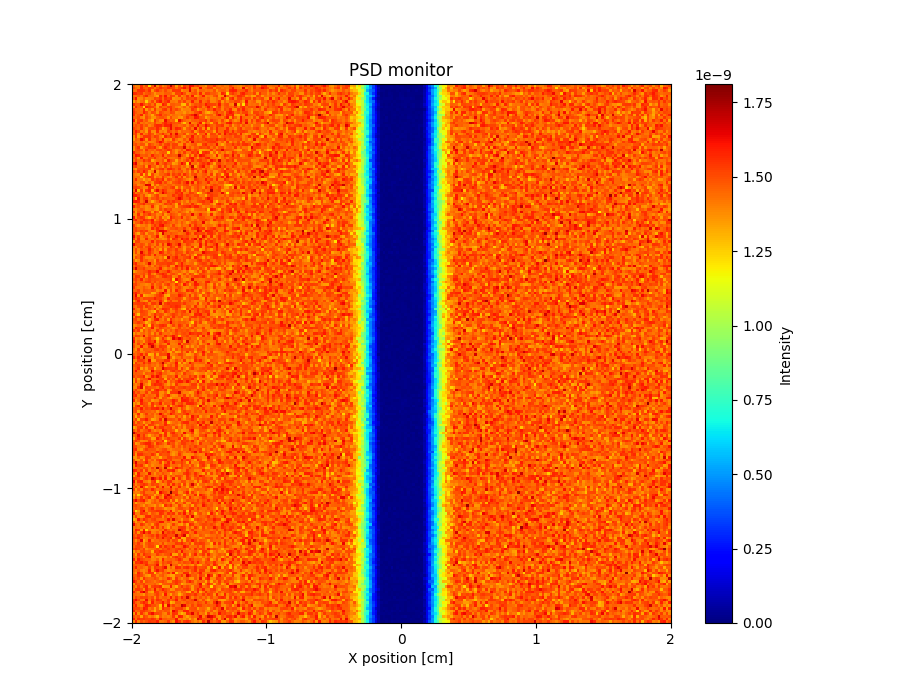

Data behind this chart, as committed beside it:
x_axis, Intensity, Error
1.463890471999999908e-09, 1.391897039000000025e-09, 1.395897351000000037e-09, 1.555887742000000044e-09, 1.423897938999999995e-09, 1.515893271000000059e-09, 1.223914377000000003e-09, 1.471897841000000096e-09, 1.683884362000000055e-09, 1.383906905999999939e-09, 1.511897962000000021e-09, 1.387905769000000051e-09, 1.443905209999999994e-09, 1.527900015999999975e-09, 1.723889107000000064e-09, 1.523902784999999978e-09, 1.339916200000000092e-09, 1.491906437000000103e-09, 1.331916887000000058e-09, 1.535907142000000093e-09, 1.479909336000000093e-09, 1.623902750999999937e-09, 1.607903254999999921e-09, 1.495911609000000051e-09
1.515889253999999969e-09, 1.443895014999999970e-09, 1.415897351999999910e-09, 1.567887907999999956e-09, 1.479896925000000082e-09, 1.459898532000000051e-09, 1.539892695000000057e-09, 1.503896820000000049e-09, 1.415902743000000082e-09, 1.491900951000000025e-09, 1.551895808000000048e-09, 1.503900858999999905e-09, 1.495901928999999943e-09, 1.567898173000000085e-09, 1.531902461999999939e-09, 1.511905730999999950e-09, 1.423911123999999897e-09, 1.507906176999999924e-09, 1.535906006999999897e-09, 1.615901446999999987e-09, 1.499910269000000065e-09, 1.639903308000000067e-09, 1.403917748000000067e-09, 1.395918973000000072e-09
1.431896391999999921e-09, 1.439897107000000080e-09, 1.555887487000000045e-09, 1.563889007999999907e-09, 1.555891391000000024e-09, 1.483897273000000088e-09, 1.563892472999999936e-09, 1.367908091999999942e-09, 1.499899970000000033e-09, 1.555898002000000047e-09, 1.475902945000000030e-09, 1.431907951999999925e-09, 1.511902312999999902e-09, 1.439907699999999933e-09, 1.415910509999999919e-09, 1.547901679000000097e-09, 1.539904148000000019e-09, 1.547906051000000010e-09, 1.371918066000000064e-09, 1.419915043000000060e-09, 1.435914842999999941e-09, 1.655901430000000001e-09, 1.435915395000000001e-09, 1.487913046999999991e-09
1.571886448000000056e-09, 1.559888895000000017e-09, 1.515891985000000079e-09, 1.539892728000000018e-09, 1.431901360000000049e-09, 1.479898033999999915e-09, 1.503898407000000066e-09, 1.443902783999999899e-09, 1.363909912999999941e-09, 1.423907466999999963e-09, 1.435906273999999963e-09, 1.427908392999999980e-09, 1.475905014999999945e-09, 1.471907854000000053e-09, 1.455909415999999912e-09, 1.379913971000000096e-09, 1.523906989999999995e-09, 1.515907977999999999e-09, 1.591905266999999923e-09, 1.499912288999999964e-09, 1.387917627000000059e-09, 1.415918215999999960e-09, 1.479914379000000038e-09, 1.499914675000000088e-09
1.419897008000000059e-09, 1.439898170000000080e-09, 1.475895801000000093e-09, 1.423902139000000093e-09, 1.507897981999999917e-09, 1.575893698000000079e-09, 1.443904003000000014e-09, 1.439905192999999952e-09, 1.379908525999999932e-09, 1.327914125000000093e-09, 1.567899485999999958e-09, 1.463906874000000058e-09, 1.611898607999999906e-09, 1.435910313000000027e-09, 1.523905778000000097e-09, 1.503908715999999936e-09, 1.375917340000000083e-09, 1.535907604999999902e-09, 1.383917707000000016e-09, 1.435915108999999926e-09, 1.547911815999999945e-09, 1.423919095999999923e-09, 1.611908169000000043e-09, 1.351924761000000075e-09
1.467895924000000069e-09, 1.611887375000000098e-09, 1.379903062999999977e-09, 1.391905385000000022e-09, 1.459900503000000084e-09, 1.383907206999999977e-09, 1.403907510999999980e-09, 1.415906027999999929e-09, 1.515901237999999960e-09, 1.487905343000000041e-09, 1.543901250999999941e-09, 1.439909585999999897e-09, 1.563902810999999997e-09, 1.515906402999999910e-09, 1.543904872000000087e-09, 1.359917953999999937e-09, 1.387918212000000080e-09, 1.391917509999999958e-09, 1.503912191999999953e-09, 1.415917953999999951e-09, 1.515914498000000092e-09, 1.487915177999999909e-09, 1.487916285000000063e-09, 1.540413032999999944e-09
1.335906585999999920e-09, 1.439900407000000098e-09, 1.371907404000000048e-09, 1.423902977999999963e-09, 1.455902667999999920e-09, 1.247917639000000058e-09, 1.415908256000000052e-09, 1.519900267999999967e-09, 1.391910804000000029e-09, 1.551900914000000088e-09, 1.599899741000000053e-09, 1.463909317999999944e-09, 1.527905263999999903e-09, 1.579903326000000065e-09, 1.415913127999999918e-09, 1.423914368999999980e-09, 1.403916251999999979e-09, 1.511912054999999956e-09, 1.439916936999999908e-09, 1.527913299999999966e-09, 1.427918200999999955e-09, 1.431919510999999987e-09, 1.591912711999999897e-09, 1.435920451000000024e-09
1.551892354999999948e-09, 1.479900435000000002e-09, 1.479900050999999987e-09, 1.619892008000000050e-09, 1.507899122000000032e-09, 1.439904510999999934e-09, 1.503901356000000030e-09, 1.435908058000000011e-09, 1.535901835999999990e-09, 1.343914434000000029e-09, 1.351914401000000040e-09, 1.591902155999999982e-09, 1.535907189000000075e-09, 1.355918552000000051e-09, 1.475911274999999914e-09, 1.475912871999999976e-09, 1.455914299999999913e-09, 1.463916477999999993e-09, 1.299925134000000076e-09, 1.283928284000000101e-09, 1.499916489000000062e-09, 1.355925049999999963e-09, 1.447921595000000074e-09, 1.499919413000000018e-09
1.379906060000000072e-09, 1.563894627999999920e-09, 1.475899957999999979e-09, 1.475903293999999992e-09, 1.235918810000000084e-09, 1.587895972999999935e-09, 1.539901577000000001e-09, 1.515903833000000042e-09, 1.459907453000000025e-09, 1.343916272000000069e-09, 1.519906470999999910e-09, 1.447912327999999966e-09, 1.447913699000000014e-09, 1.531908440999999959e-09, 1.547909272000000028e-09, 1.467913939999999923e-09, 1.407918567999999984e-09, 1.367923106999999931e-09, 1.407920962000000060e-09, 1.467917544999999955e-09, 1.375923055000000003e-09, 1.475918904999999989e-09, 1.515918011999999988e-09, 1.579915206999999989e-09
1.527896660000000080e-09, 1.443904714999999960e-09, 1.455903284999999959e-09, 1.419907871000000081e-09, 1.567898109000000048e-09, 1.347914327999999915e-09, 1.463906540000000059e-09, 1.371913203000000094e-09, 1.543903321000000064e-09, 1.403914010999999984e-09, 1.423914159000000078e-09, 1.523908059000000063e-09, 1.555907225000000001e-09, 1.431915423000000057e-09, 1.559908879000000076e-09, 1.471915463000000097e-09, 1.515913426999999933e-09, 1.459917149000000039e-09, 1.359924424999999957e-09, 1.399922389999999956e-09, 1.403923686999999909e-09, 1.395925033999999919e-09, 1.547917619999999910e-09, 1.487921576999999939e-09
1.551895030999999916e-09, 1.479901350999999988e-09, 1.447905019000000018e-09, 1.435906832000000092e-09, 1.583898299000000012e-09, 1.511903533999999903e-09, 1.403912128999999997e-09, 1.503905996000000021e-09, 1.483909506999999952e-09, 1.371915938999999915e-09, 1.507908933000000041e-09, 1.475912346000000073e-09, 1.439914566999999897e-09, 1.439916546000000089e-09, 1.507912359999999984e-09, 1.491914938000000067e-09, 1.383920981000000083e-09, 1.407921350999999994e-09, 1.403923179000000003e-09, 1.355925771999999954e-09, 1.427922803000000065e-09, 1.399925301000000040e-09, 1.423925604000000087e-09, 1.495922631999999958e-09
1.563895793000000043e-09, 1.439904147000000008e-09, 1.479903232000000033e-09, 1.591898654999999957e-09, 1.375912201000000083e-09, 1.479906245999999976e-09, 1.415912389000000079e-09, 1.319917690999999917e-09, 1.463911787000000044e-09, 1.519908010999999946e-09, 1.567905697000000060e-09, 1.459913396000000050e-09, 1.487912899000000035e-09, 1.443916688999999906e-09, 1.403920037999999929e-09, 1.447919082999999969e-09, 1.415921476000000006e-09, 1.403921953000000084e-09, 1.451921165999999949e-09, 1.423922348999999959e-09, 1.491920472000000069e-09, 1.523921634999999990e-09, 1.583918808000000032e-09, 1.663914629000000102e-09
1.464191258000000028e-09, 1.463904067999999925e-09, 1.495904083999999927e-09, 1.395910566000000072e-09, 1.359914315000000002e-09, 1.511905375999999919e-09, 1.443912133000000042e-09, 1.359916749000000050e-09, 1.371918009000000038e-09, 1.459913277000000078e-09, 1.487912788999999958e-09, 1.499912901000000085e-09, 1.459916111000000047e-09, 1.363922142000000092e-09, 1.495914577999999897e-09, 1.419921835000000000e-09, 1.419921819000000094e-09, 1.363924905999999956e-09, 1.343926921999999948e-09, 1.443924476999999981e-09, 1.547918753999999957e-09, 1.463924497000000001e-09, 1.467924485000000058e-09, 1.611918594000000057e-09
1.603895281999999966e-09, 1.383910384999999989e-09, 1.511904386000000059e-09, 1.547902710000000078e-09, 1.439909852000000089e-09, 1.479907422000000087e-09, 1.379916317000000041e-09, 1.307921463000000094e-09, 1.543908378000000030e-09, 1.447914547999999929e-09, 1.383919865999999976e-09, 1.359921315999999901e-09, 1.631906867000000088e-09, 1.495914954999999901e-09, 1.447920742999999919e-09, 1.467919849000000044e-09, 1.287929775999999992e-09, 1.627912014999999997e-09, 1.515919965000000023e-09, 1.459923821000000064e-09, 1.427925435000000085e-09, 1.403928010999999898e-09, 1.463925282000000086e-09, 1.475926414000000000e-09
1.431907027999999986e-09, 1.435908186000000085e-09, 1.535903401999999977e-09, 1.427910546000000079e-09, 1.443911986000000028e-09, 1.411914559000000040e-09, 1.443912884000000016e-09, 1.419916499999999912e-09, 1.511910294999999974e-09, 1.415918663000000069e-09, 1.419918592999999950e-09, 1.507913513999999913e-09, 1.583910648000000077e-09, 1.515915731999999964e-09, 1.551915627000000096e-09, 1.499919017000000074e-09, 1.483920495000000013e-09, 1.503920253999999966e-09, 1.383928243000000049e-09, 1.275932796000000045e-09, 1.427926998999999980e-09, 1.647916976000000046e-09, 1.395930003999999932e-09, 1.415929375000000101e-09
1.463906940999999922e-09, 1.499905831999999966e-09, 1.459909047000000053e-09, 1.531904778999999900e-09, 1.443911810999999972e-09, 1.491910050000000089e-09, 1.387916111000000089e-09, 1.431916667999999916e-09, 1.535910961999999946e-09, 1.575909576000000003e-09, 1.567909877000000069e-09, 1.503916377000000087e-09, 1.587911661999999990e-09, 1.579912588000000048e-09, 1.627910941000000011e-09, 1.475920466999999999e-09, 1.471922183999999989e-09, 1.431925669999999981e-09, 1.443925406000000046e-09, 1.483923429999999956e-09, 1.391930034000000079e-09, 1.483924722999999946e-09, 1.515925177999999898e-09, 1.435930019999999906e-09
1.527902909000000062e-09, 1.483906908000000099e-09, 1.447910273999999956e-09, 1.547905222999999920e-09, 1.431912117999999913e-09, 1.367919215000000088e-09, 1.503911771000000000e-09, 1.507911620999999939e-09, 1.479915064000000091e-09, 1.575909374999999997e-09, 1.495917067000000087e-09, 1.323927061000000078e-09, 1.399923613000000048e-09, 1.499917750000000034e-09, 1.631912778000000094e-09, 1.471922137000000007e-09, 1.583916906999999897e-09, 1.563919596999999955e-09, 1.475925096999999944e-09, 1.339932459999999940e-09, 1.475927592999999938e-09, 1.507925375999999898e-09, 1.423930562999999906e-09, 1.635920019999999957e-09
1.471908292000000061e-09, 1.591901120000000081e-09, 1.507908198999999915e-09, 1.403914340000000064e-09, 1.451913192000000037e-09, 1.347920213999999913e-09, 1.535912143999999918e-09, 1.383920587000000024e-09, 1.379920888000000076e-09, 1.563912136000000075e-09, 1.391922760999999920e-09, 1.415922599000000067e-09, 1.379924534000000022e-09, 1.523918240000000066e-09, 1.479921680000000032e-09, 1.435925464999999985e-09, 1.491920706000000036e-09, 1.391928728999999953e-09, 1.471925563999999950e-09, 1.447927104000000069e-09, 1.455929330000000072e-09, 1.471928867999999944e-09, 1.547925130000000070e-09, 1.351936214000000037e-09
1.487907455999999962e-09, 1.539904923000000059e-09, 1.379915962000000011e-09, 1.583905309999999956e-09, 1.407917627999999932e-09, 1.443916404999999923e-09, 1.539911743000000041e-09, 1.479915436999999912e-09, 1.355924341999999994e-09, 1.447920098999999986e-09, 1.475919041000000016e-09, 1.559916213000000032e-09, 1.459922238000000023e-09, 1.415925530000000033e-09, 1.619914694999999969e-09, 1.463924033999999986e-09, 1.647915870999999983e-09, 1.463926170000000030e-09, 1.459927608999999899e-09, 1.523924579999999978e-09, 1.347934409999999914e-09, 1.455930422000000056e-09, 1.459930735000000010e-09, 1.543928292999999926e-09
1.367916009000000034e-09, 1.535906806000000003e-09, 1.339919820000000088e-09, 1.431915276999999985e-09, 1.543908752000000000e-09, 1.543910576999999961e-09, 1.547911083999999911e-09, 1.459916891000000006e-09, 1.539913769999999951e-09, 1.507917210000000082e-09, 1.403922894000000078e-09, 1.331927995000000034e-09, 1.583916398000000049e-09, 1.503921686000000018e-09, 1.555918558000000049e-09, 1.475924000999999984e-09, 1.551921687999999944e-09, 1.495925180000000059e-09, 1.427930047000000034e-09, 1.371933795000000090e-09, 1.487928054000000027e-09, 1.467929606000000061e-09, 1.607924524999999960e-09, 1.447932401000000070e-09
1.355917913999999980e-09, 1.475911553999999978e-09, 1.439915262999999937e-09, 1.627904533000000086e-09, 1.543909825000000044e-09, 1.359921939999999951e-09, 1.563911731999999971e-09, 1.435920074000000020e-09, 1.419921005999999967e-09, 1.507919864000000076e-09, 1.427922765999999921e-09, 1.587914219999999928e-09, 1.379927152000000021e-09, 1.403927740999999936e-09, 1.351931234999999922e-09, 1.543921895000000045e-09, 1.431928001999999906e-09, 1.375932151000000032e-09, 1.387931924000000034e-09, 1.487927304999999937e-09, 1.415934562000000025e-09, 1.599924388999999960e-09, 1.567927446999999962e-09, 1.471932789999999921e-09
1.463910433000000051e-09, 1.439913476000000062e-09, 1.423915485000000029e-09, 1.455914439999999917e-09, 1.395919269999999926e-09, 1.431918903000000049e-09, 1.387922788999999976e-09, 1.395921771000000045e-09, 1.423922542000000013e-09, 1.531916085000000055e-09, 1.623912830999999965e-09, 1.543919244000000085e-09, 1.411926409000000096e-09, 1.471924597999999948e-09, 1.475925106000000046e-09, 1.451927158000000047e-09, 1.379931867000000035e-09, 1.503926243000000031e-09, 1.403932775999999928e-09, 1.419933233999999969e-09, 1.523928364000000042e-09, 1.411935902999999954e-09, 1.655925060999999948e-09, 1.483932582000000069e-09
1.471911393999999900e-09, 1.511910513999999977e-09, 1.447916015999999975e-09, 1.499913652000000060e-09, 1.487915036000000021e-09, 1.355922866999999937e-09, 1.523916061000000017e-09, 1.475917938999999987e-09, 1.419923726000000089e-09, 1.443923100000000072e-09, 1.523918948000000035e-09, 1.427926191999999921e-09, 1.519921642999999957e-09, 1.543922167000000099e-09, 1.451927349999999951e-09, 1.527924883000000094e-09, 1.527924726999999978e-09, 1.383932111000000033e-09, 1.375933303000000077e-09, 1.543927576000000061e-09, 1.399935469999999907e-09, 1.423933979000000068e-09, 1.467933575999999962e-09, 1.495933641000000051e-09
1.379917775999999985e-09, 1.491911710999999981e-09, 1.555909287999999906e-09, 1.339923667999999983e-09, 1.435919437000000098e-09, 1.491918386000000041e-09, 1.543915366000000057e-09, 1.527915303000000018e-09, 1.571915573999999977e-09, 1.423924775000000054e-09, 1.339929958000000086e-09, 1.495923561999999965e-09, 1.579919397999999985e-09, 1.499924239999999994e-09, 1.435928104999999958e-09, 1.523925578999999940e-09, 1.491927561000000071e-09, 1.487928830000000009e-09, 1.495930492000000023e-09, 1.659923728999999915e-09, 1.423934859000000059e-09, 1.487932794000000049e-09, 1.411937086000000075e-09, 1.479934995000000100e-09
1.363920704999999915e-09, 1.479914135999999969e-09, 1.511913587000000039e-09, 1.483916570000000003e-09, 1.383922257999999961e-09, 1.551913775000000035e-09, 1.451921969999999973e-09, 1.467921893999999952e-09, 1.419924244000000040e-09, 1.511919916999999906e-09, 1.523921124000000051e-09, 1.459925869000000006e-09, 1.495924309999999906e-09, 1.559923429999999900e-09, 1.523925646999999954e-09, 1.439930316000000012e-09, 1.371934364999999941e-09, 1.419934145999999978e-09, 1.491931220000000096e-09, 1.411936147999999908e-09, 1.607926902999999924e-09, 1.567930636999999904e-09, 1.471934105000000092e-09, 1.523932856000000076e-09
1.575907694999999958e-09, 1.479915443999999922e-09, 1.475915700000000084e-09, 1.423921212000000085e-09, 1.395922307999999935e-09, 1.459920946999999917e-09, 1.447922590000000061e-09, 1.387926621999999907e-09, 1.443923736999999994e-09, 1.403927743000000027e-09, 1.471926267999999943e-09, 1.495924365000000047e-09, 1.483925167999999964e-09, 1.243939047000000022e-09, 1.503927044000000022e-09, 1.447930610999999954e-09, 1.359935495000000053e-09, 1.479931082000000019e-09, 1.423934699999999909e-09, 1.539930045999999911e-09, 1.423936382000000040e-09, 1.435936048000000000e-09, 1.543934173000000063e-09, 1.511934344999999989e-09
1.443917165000000000e-09, 1.607909685000000027e-09, 1.583910310000000102e-09, 1.475917349000000047e-09, 1.471919576999999977e-09, 1.487919306000000017e-09, 1.431923587999999930e-09, 1.583916010000000058e-09, 1.475922025000000032e-09, 1.475924416000000075e-09, 1.447927941999999997e-09, 1.591921275999999955e-09, 1.411930171999999922e-09, 1.503926444999999980e-09, 1.487928710000000095e-09, 1.467931280999999975e-09, 1.475930482000000048e-09, 1.703921088999999997e-09, 1.499930854000000051e-09, 1.439935292000000093e-09, 1.335941412000000004e-09, 1.515933601999999953e-09, 1.375940461000000034e-09, 1.555934556000000094e-09
1.483915603000000058e-09, 1.503915193000000024e-09, 1.367924498000000068e-09, 1.587912775000000005e-09, 1.411922687999999919e-09, 1.419925375000000053e-09, 1.503921245999999919e-09, 1.459924794000000077e-09, 1.551920939000000060e-09, 1.455926655000000047e-09, 1.427928621999999993e-09, 1.463928547000000052e-09, 1.531926418999999932e-09, 1.435931928000000051e-09, 1.419933187999999929e-09, 1.427932532000000040e-09, 1.447933738000000008e-09, 1.531930213000000042e-09, 1.387938163999999914e-09, 1.419937539000000018e-09, 1.499935588000000004e-09, 1.583933155000000022e-09, 1.615932833000000049e-09, 1.455939968999999965e-09
1.427918955999999906e-09, 1.523915040000000080e-09, 1.439921608999999916e-09, 1.447922483999999961e-09, 1.563916274999999963e-09, 1.487920917000000101e-09, 1.535920597999999899e-09, 1.311933276999999934e-09, 1.391928563999999942e-09, 1.439928726999999902e-09, 1.439928919000000013e-09, 1.487928570000000092e-09, 1.355934886999999923e-09, 1.591924237999999998e-09, 1.499930002000000102e-09, 1.467932803000000013e-09, 1.319940066999999961e-09, 1.451935250999999930e-09, 1.387939113000000067e-09, 1.455935826000000100e-09, 1.535933592000000046e-09, 1.439938370000000073e-09, 1.595933056000000098e-09, 1.463939300999999939e-09
1.603909934999999913e-09, 1.659908777000000021e-09, 1.431921891000000042e-09, 1.391925180000000004e-09, 1.451922625000000099e-09, 1.419927157000000009e-09, 1.463925664000000009e-09, 1.483924014999999977e-09, 1.403929453999999936e-09, 1.615919924999999913e-09, 1.435930475999999911e-09, 1.487928136000000061e-09, 1.543925760999999938e-09, 1.467930705999999998e-09, 1.475932289000000012e-09, 1.343938305999999954e-09, 1.379937973999999922e-09, 1.475934479999999991e-09, 1.623930045000000092e-09, 1.535934993999999964e-09, 1.239947009000000018e-09, 1.631932136999999954e-09, 1.435941672999999932e-09, 1.447940934999999994e-09
1.495916410000000076e-09, 1.539917616999999903e-09, 1.447921755999999902e-09, 1.459922608999999959e-09, 1.515919459999999945e-09, 1.351929161999999973e-09, 1.591919242999999977e-09, 1.463925725000000012e-09, 1.467925740999999904e-09, 1.367931771000000021e-09, 1.451929622000000022e-09, 1.367935092000000071e-09, 1.519928860999999975e-09, 1.403935350999999921e-09, 1.527929775000000048e-09, 1.443934585000000052e-09, 1.463935051000000032e-09, 1.499933179999999907e-09, 1.415939468000000001e-09, 1.463937571000000091e-09, 1.351943752999999975e-09, 1.475937834999999943e-09, 1.703929959999999954e-09, 1.323946954999999943e-09
1.399923351999999981e-09, 1.351926937000000091e-09, 1.487920820000000103e-09, 1.499921884000000004e-09, 1.511921175999999993e-09, 1.503923141999999928e-09, 1.527923189999999976e-09, 1.311935304999999993e-09, 1.471926880000000063e-09, 1.451929798000000020e-09, 1.531927035000000030e-09, 1.559926602999999994e-09, 1.439932492000000027e-09, 1.575927177999999915e-09, 1.571928609000000038e-09, 1.519932244999999912e-09, 1.455936215000000034e-09, 1.543932881999999958e-09, 1.419938630000000059e-09, 1.399940396999999914e-09, 1.511936755999999914e-09, 1.427941470000000068e-09, 1.599934935000000038e-09, 1.531938997999999988e-09
1.511917509999999957e-09, 1.439922458999999980e-09, 1.539918613000000039e-09, 1.479922797000000025e-09, 1.595918204999999972e-09, 1.507923114000000079e-09, 1.347932748000000079e-09, 1.403931661999999970e-09, 1.683918408999999915e-09, 1.355934127000000053e-09, 1.455930828999999988e-09, 1.483930952000000046e-09, 1.399935870999999977e-09, 1.471932210000000025e-09, 1.411936452999999922e-09, 1.483935423999999991e-09, 1.439938597999999972e-09, 1.471937141000000009e-09, 1.487937980999999973e-09, 1.395941498000000014e-09, 1.471938861999999962e-09, 1.355944449999999944e-09, 1.499940195999999976e-09, 1.379946096999999939e-09
1.435922200999999962e-09, 1.403925919000000008e-09, 1.375928251999999972e-09, 1.555918886999999922e-09, 1.295933402000000029e-09, 1.499923931000000003e-09, 1.275936841999999912e-09, 1.523926098999999982e-09, 1.395932337000000006e-09, 1.383933893999999931e-09, 1.463931410999999947e-09, 1.463932091000000081e-09, 1.503931997999999922e-09, 1.563929375999999946e-09, 1.427936590000000043e-09, 1.531933755999999922e-09, 1.491934514999999988e-09, 1.543934353000000038e-09, 1.423941409000000079e-09, 1.571934922999999999e-09, 1.483939025000000047e-09, 1.399945322999999979e-09, 1.487940810000000023e-09, 1.531941145000000019e-09
1.439923245000000008e-09, 1.435923974999999965e-09, 1.439924997999999979e-09, 1.283934718999999919e-09, 1.427927400999999993e-09, 1.483926011000000018e-09, 1.551924010999999973e-09, 1.527926058000000055e-09, 1.351935051999999948e-09, 1.435931985000000078e-09, 1.395935108000000087e-09, 1.535929686999999918e-09, 1.455934151999999922e-09, 1.399937582000000092e-09, 1.379939638999999998e-09, 1.467937406000000066e-09, 1.567932104999999950e-09, 1.415941219000000088e-09, 1.547937403999999905e-09, 1.371944711999999897e-09, 1.499669271000000053e-09, 1.423945264999999927e-09, 1.419945067999999911e-09, 1.703935170000000002e-09
1.443923532000000011e-09, 1.567918066000000008e-09, 1.415927311999999989e-09, 1.411926945000000043e-09, 1.315934751000000034e-09, 1.403931119999999954e-09, 1.363934887000000102e-09, 1.535926483999999898e-09, 1.471929794999999917e-09, 1.547927532000000100e-09, 1.503930398999999974e-09, 1.579928708000000099e-09, 1.375938371999999972e-09, 1.519934014999999939e-09, 1.483935446999999907e-09, 1.435937251999999945e-09, 1.483937528000000016e-09, 1.531936251999999915e-09, 1.495939435999999913e-09, 1.451941409999999925e-09, 1.399943867000000069e-09, 1.351947662000000080e-09, 1.407945006999999950e-09, 1.579940169999999956e-09
1.451924590000000064e-09, 1.431926058999999915e-09, 1.411927563999999967e-09, 1.479924517000000035e-09, 1.491925360999999990e-09, 1.367932662999999942e-09, 1.459929895999999933e-09, 1.379935195000000095e-09, 1.523927667000000060e-09, 1.543928091999999920e-09, 1.583927991999999957e-09, 1.455935375999999957e-09, 1.515932946000000091e-09, 1.423937671999999997e-09, 1.387939853999999998e-09, 1.491937837999999922e-09, 1.511937558000000053e-09, 1.547936877000000059e-09, 1.451942942999999951e-09, 1.523939752999999967e-09, 1.627936145999999898e-09, 1.435944852000000093e-09, 1.615938472999999945e-09, 1.391947761000000031e-09
1.475923498999999940e-09, 1.487922818000000028e-09, 1.383930519000000096e-09, 1.415930047000000075e-09, 1.455929338999999968e-09, 1.663918142000000056e-09, 1.647921789000000000e-09, 1.323937272999999950e-09, 1.487930370000000045e-09, 1.367937427999999972e-09, 1.479932469999999915e-09, 1.459935159999999973e-09, 1.435937684000000091e-09, 1.475937116999999930e-09, 1.475937808000000051e-09, 1.423940433000000033e-09, 1.471939185999999916e-09, 1.483939606000000092e-09, 1.451942159000000015e-09, 1.507940260999999928e-09, 1.527941959000000102e-09, 1.407947028999999941e-09, 1.491944481999999906e-09, 1.467945907000000030e-09
1.511922878999999948e-09, 1.539921727000000014e-09, 1.511924152000000056e-09, 1.447927967000000005e-09, 1.383932240000000049e-09, 1.387932973999999955e-09, 1.567925704999999978e-09, 1.527928356000000076e-09, 1.367936755000000055e-09, 1.467932757999999916e-09, 1.427936780000000062e-09, 1.463936376999999983e-09, 1.487935269000000010e-09, 1.463937960999999967e-09, 1.511937606999999920e-09, 1.547935427999999953e-09, 1.339946224000000002e-09, 1.483940933999999928e-09, 1.331948236999999918e-09, 1.459942668999999984e-09, 1.495942411000000034e-09, 1.507943078000000048e-09, 1.395949062999999903e-09, 1.467946270000000013e-09
1.419926869999999992e-09, 1.655916890999999949e-09, 1.291935951000000086e-09, 1.523924590000000022e-09, 1.351933399000000008e-09, 1.543926607999999968e-09, 1.587925021999999947e-09, 1.311939165999999966e-09, 1.511931909000000056e-09, 1.631926928999999998e-09, 1.479934016000000019e-09, 1.583931947000000101e-09, 1.527935288000000019e-09, 1.439938652999999907e-09, 1.435941783000000008e-09, 1.451941286000000034e-09, 1.539938652999999975e-09, 1.571938315000000096e-09, 1.387946450000000057e-09, 1.519942342999999938e-09, 1.383947865000000067e-09, 1.527943660999999909e-09, 1.359950876000000059e-09, 1.455947661999999927e-09
1.547921812000000055e-09, 1.423928435000000022e-09, 1.471928781999999933e-09, 1.483928460000000029e-09, 1.403932013000000024e-09, 1.403933739000000102e-09, 1.507930598000000082e-09, 1.491932420000000065e-09, 1.291941730000000042e-09, 1.379938644999999954e-09, 1.475934773000000076e-09, 1.643929284999999946e-09, 1.543934320000000077e-09, 1.467939772000000100e-09, 1.451940198999999969e-09, 1.471941128999999907e-09, 1.563937850999999959e-09, 1.527940506999999962e-09, 1.587939806999999945e-09, 1.411945731000000018e-09, 1.435946404000000059e-09, 1.547942724999999971e-09, 1.523944801000000038e-09, 1.447949101999999959e-09
1.591918923999999942e-09, 1.591920880000000011e-09, 1.523926069999999998e-09, 1.439931019000000062e-09, 1.511928942000000094e-09, 1.375935742999999986e-09, 1.311939446999999915e-09, 1.415935442000000016e-09, 1.483934235999999951e-09, 1.535931269000000017e-09, 1.407939763999999941e-09, 1.399939884000000090e-09, 1.399941501999999977e-09, 1.459939317000000066e-09, 1.455941429000000058e-09, 1.555939168999999985e-09, 1.487942260000000072e-09, 1.559939085000000052e-09, 1.571940161000000089e-09, 1.463945142000000048e-09, 1.543942994999999947e-09, 1.499945718999999991e-09, 1.471947631000000003e-09, 1.507947421999999919e-09
1.475927128999999980e-09, 1.315935122999999913e-09, 1.619921240000000070e-09, 1.439932328999999901e-09, 1.527928662000000033e-09, 1.555928599999999991e-09, 1.403936595999999987e-09, 1.491933157000000018e-09, 1.479934882999999932e-09, 1.531933923999999967e-09, 1.451937349000000095e-09, 1.519935977000000076e-09, 1.483938471000000102e-09, 1.471940003000000020e-09, 1.463940445000000031e-09, 1.455942306999999957e-09, 1.547939784999999903e-09, 1.635936865999999975e-09, 1.575941163000000072e-09, 1.459945211999999960e-09, 1.475945479000000039e-09, 1.559945676999999928e-09, 1.471947796999999956e-09, 1.447949109999999912e-09
1.587920331999999941e-09, 1.611921116000000001e-09, 1.571924946999999979e-09, 1.435932540999999908e-09, 1.487931382000000087e-09, 1.679922671999999914e-09, 1.423935603000000024e-09, 1.307942809000000099e-09, 1.395938589999999964e-09, 1.463936455999999984e-09, 1.551934619999999938e-09, 1.419941131999999914e-09, 1.419940796999999973e-09, 1.547937385999999907e-09, 1.491941485999999960e-09, 1.555939423000000041e-09, 1.495943018999999972e-09, 1.491943596999999996e-09, 1.391948250999999939e-09, 1.451946730999999992e-09, 1.383950172999999926e-09, 1.495946915999999940e-09, 1.427950187999999944e-09, 1.431951357000000030e-09
1.375933188000000081e-09, 1.423931208999999930e-09, 1.507928193999999961e-09, 1.519930638000000012e-09, 1.571928017999999948e-09, 1.463934258999999937e-09, 1.471934574999999911e-09, 1.487934310999999961e-09, 1.435937847999999953e-09, 1.407939469999999914e-09, 1.383941569000000103e-09, 1.423941557000000036e-09, 1.539937499000000045e-09, 1.495940418000000028e-09, 1.539939072999999985e-09, 1.451944280000000096e-09, 1.323950056000000046e-09, 1.563940464999999982e-09, 1.355950352000000055e-09, 1.447947665999999931e-09, 1.475947659999999973e-09, 1.435950524000000007e-09, 1.563946235000000042e-09, 1.447950215999999917e-09
1.587921695000000036e-09, 1.459929703000000086e-09, 1.495928968000000100e-09, 1.403935385999999974e-09, 1.435934339999999919e-09, 1.375938356000000066e-09, 1.407938251000000005e-09, 1.575932115999999909e-09, 1.383939699999999987e-09, 1.339943023000000073e-09, 1.479939040000000024e-09, 1.407943336000000013e-09, 1.367944843000000019e-09, 1.431944491999999951e-09, 1.435944132999999930e-09, 1.475943371999999980e-09, 1.327950433000000037e-09, 1.483944810000000071e-09, 1.507945401000000077e-09, 1.539944495000000026e-09, 1.559945973000000047e-09, 1.595944631000000066e-09, 1.515947104000000005e-09, 1.591947152000000081e-09
1.395933120999999941e-09, 1.391934731000000096e-09, 1.447931986999999921e-09, 1.479931810000000077e-09, 1.451934779000000020e-09, 1.375938220000000039e-09, 1.387939601000000091e-09, 1.423937290000000073e-09, 1.371941733999999949e-09, 1.343944568999999957e-09, 1.503937742999999975e-09, 1.439941883999999969e-09, 1.539938299000000094e-09, 1.491940848000000096e-09, 1.519942089000000089e-09, 1.419946965000000069e-09, 1.431947676999999974e-09, 1.435947452000000095e-09, 1.487946470000000008e-09, 1.455947768999999970e-09, 1.395950645000000002e-09, 1.391952049000000025e-09, 1.331954689999999941e-09, 1.443951590999999956e-09
1.523927597999999898e-09, 1.355935901000000056e-09, 1.483930625000000058e-09, 1.451933467000000090e-09, 1.611928703000000070e-09, 1.507932692000000063e-09, 1.495935326999999952e-09, 1.347942650999999960e-09, 1.531935934999999972e-09, 1.475938624000000005e-09, 1.307946011999999912e-09, 1.471940998999999948e-09, 1.447942823000000050e-09, 1.627936786000000060e-09, 1.451944790000000093e-09, 1.443945802999999897e-09, 1.415947261999999938e-09, 1.495945854000000090e-09, 1.447948992000000089e-09, 1.427949418000000030e-09, 1.351954737000000060e-09, 1.479949853999999972e-09, 1.371955785000000027e-09, 1.395954017999999952e-09
1.399933356000000044e-09, 1.379934472999999898e-09, 1.563928253000000092e-09, 1.395937134000000054e-09, 1.507932621000000015e-09, 1.479934073999999988e-09, 1.551934059999999925e-09, 1.471937679999999991e-09, 1.483938145000000056e-09, 1.391942769000000044e-09, 1.427942673000000071e-09, 1.507940690999999982e-09, 1.351947268000000020e-09, 1.427944646999999931e-09, 1.515943314000000079e-09, 1.479945120000000018e-09, 1.455948231000000042e-09, 1.379950825000000032e-09, 1.479947774000000012e-09, 1.495948225000000043e-09, 1.447950441999999931e-09, 1.451950656000000002e-09, 1.639946331000000042e-09, 1.427954576999999912e-09
1.611923927999999995e-09, 1.387936161000000069e-09, 1.503931062999999996e-09, 1.551930388000000028e-09, 1.527933123999999933e-09, 1.391939373999999913e-09, 1.307944571999999908e-09, 1.403941767999999949e-09, 1.499938881999999954e-09, 1.403944001999999933e-09, 1.527938674000000048e-09, 1.351946837000000023e-09, 1.411946025000000045e-09, 1.327949635000000080e-09, 1.579941064999999911e-09, 1.507944964999999955e-09, 1.475945963000000086e-09, 1.459948256999999979e-09, 1.591943629000000083e-09, 1.415951897000000009e-09, 1.487949231000000044e-09, 1.455951815000000043e-09, 1.383954915999999982e-09, 1.379956748999999910e-09
1.519928570999999924e-09, 1.583927047999999929e-09, 1.463932785999999972e-09, 1.499932933000000068e-09, 1.583931069999999937e-09, 1.535933499000000025e-09, 1.507734911999999965e-09, 1.607933713000000068e-09, 1.371943615999999937e-09, 1.443941587000000100e-09, 1.515939120000000049e-09, 1.515941448999999940e-09, 1.363947615999999999e-09, 1.503943918000000082e-09, 1.547942983999999946e-09, 1.411948867999999909e-09, 1.483947765000000103e-09, 1.427949325999999951e-09, 1.411951333999999976e-09, 1.451951887000000047e-09, 1.503949424000000042e-09, 1.459952949000000077e-09, 1.403954910000000052e-09, 1.467953484000000054e-09
1.395933827999999968e-09, 1.467934584999999969e-09, 1.479934297999999910e-09, 1.567930433000000070e-09, 1.471936099000000041e-09, 1.527935248999999990e-09, 1.471938431999999908e-09, 1.583934537000000058e-09, 1.479940114999999953e-09, 1.507939803999999981e-09, 1.559937946000000086e-09, 1.503942342000000051e-09, 1.547940473999999932e-09, 1.499943837000000004e-09, 1.459947351999999980e-09, 1.431948760000000062e-09, 1.467947516000000021e-09, 1.411951727000000093e-09, 1.487950115000000011e-09, 1.435951763999999947e-09, 1.351955882000000094e-09, 1.427953181000000063e-09, 1.495952412000000063e-09, 1.527951650999999933e-09
1.531930475999999993e-09, 1.427934960000000020e-09, 1.355939651999999953e-09, 1.411938327999999900e-09, 1.407939051000000053e-09, 1.443938877000000022e-09, 1.375942813000000047e-09, 1.475939381000000047e-09, 1.551937542000000009e-09, 1.487940872999999911e-09, 1.599937618000000017e-09, 1.623938263999999958e-09, 1.479944172999999956e-09, 1.467945082999999916e-09, 1.411949717000000031e-09, 1.531945076000000098e-09, 1.423949641000000023e-09, 1.383952907000000069e-09, 1.467950511999999967e-09, 1.427953006000000007e-09, 1.443954096000000051e-09, 1.591948831999999913e-09, 1.427955810999999991e-09, 1.555952043000000011e-09
1.487931856000000089e-09, 1.519932735999999969e-09, 1.463934800000000010e-09, 1.451936955999999978e-09, 1.467936811000000000e-09, 1.415940276999999945e-09, 1.383942893999999905e-09, 1.571936190000000039e-09, 1.475941058999999995e-09, 1.579937809999999990e-09, 1.491942282000000032e-09, 1.491942792999999971e-09, 1.351949526000000070e-09, 1.435947416000000100e-09, 1.483947030000000034e-09, 1.483947673999999967e-09, 1.507947013000000103e-09, 1.463949603999999948e-09, 1.463950899000000030e-09, 1.543949874999999990e-09, 1.431954313999999947e-09, 1.395955780000000026e-09, 1.523953090000000008e-09, 1.564284599999999915e-09
1.483933703000000038e-09, 1.539930637999999943e-09, 1.483934306000000056e-09, 1.535933340000000082e-09, 1.503936339999999908e-09, 1.535936505000000015e-09, 1.411942201999999952e-09, 1.371944998999999914e-09, 1.391944681999999901e-09, 1.567939664999999920e-09, 1.655936476000000030e-09, 1.643938218999999999e-09, 1.607940964000000047e-09, 1.471946746000000093e-09, 1.415950087000000011e-09, 1.427950589000000014e-09, 1.439950326999999964e-09, 1.483951353000000081e-09, 1.407953355000000038e-09, 1.699945258999999940e-09, 1.507952237999999908e-09, 1.431955513999999916e-09, 1.447954939000000091e-09, 1.435956912999999992e-09
1.519931273999999991e-09, 1.403937884000000059e-09, 1.331941671999999935e-09, 1.479937036000000031e-09, 1.523935604000000034e-09, 1.359943341000000097e-09, 1.463940991999999965e-09, 1.471941946000000010e-09, 1.383944752999999977e-09, 1.495942573999999954e-09, 1.327950723000000088e-09, 1.663938123000000081e-09, 1.471945651000000075e-09, 1.451948275000000004e-09, 1.499947107000000095e-09, 1.471949752000000083e-09, 1.459950306000000070e-09, 1.415952546000000067e-09, 1.435953417000000094e-09, 1.467952874000000025e-09, 1.587949307000000079e-09, 1.503953615999999980e-09, 1.415957291999999951e-09, 1.567953324999999973e-09
1.639926254999999904e-09, 1.439936431000000059e-09, 1.523933701000000015e-09, 1.395940787000000011e-09, 1.447939526000000066e-09, 1.483939604999999942e-09, 1.383944019000000057e-09, 1.475940379000000068e-09, 1.471942552000000063e-09, 1.619937969999999944e-09, 1.343949477000000024e-09, 1.387948685999999926e-09, 1.451947786999999981e-09, 1.575944741999999947e-09, 1.451948566999999940e-09, 1.471950223000000051e-09, 1.611946829999999942e-09, 1.515950433999999950e-09, 1.515950422999999963e-09, 1.491952736000000031e-09, 1.507953159000000019e-09, 1.439955242000000041e-09, 1.447956244999999953e-09, 1.419958006999999916e-09
1.535931581999999985e-09, 1.395938636999999946e-09, 1.563933590000000065e-09, 1.388066494000000000e-09, 1.391942830000000047e-09, 1.583935113999999919e-09, 1.427943233000000085e-09, 1.407944693000000040e-09, 1.483943654000000050e-09, 1.431944930999999901e-09, 1.407947566000000038e-09, 1.359949946999999995e-09, 1.391950664999999898e-09, 1.507946950000000009e-09, 1.347952784999999981e-09, 1.575946052999999935e-09, 1.523949521999999913e-09, 1.439953546000000096e-09, 1.619948168000000002e-09, 1.535951670000000052e-09, 1.591950274999999951e-09, 1.435956212999999976e-09, 1.551954194000000032e-09, 1.647951639000000003e-09
1.335941390000000030e-09, 1.515933913999999978e-09, 1.523935478999999994e-09, 1.435939839000000075e-09, 1.431942515999999999e-09, 1.435942798000000084e-09, 1.447942392999999996e-09, 1.579938776999999934e-09, 1.419945622000000063e-09, 1.523943081000000027e-09, 1.499944545999999915e-09, 1.495945934999999975e-09, 1.483946499000000006e-09, 1.527946370000000044e-09, 1.463949768000000017e-09, 1.471950895000000026e-09, 1.495950505000000067e-09, 1.483951451999999963e-09, 1.391954807999999970e-09, 1.559951422999999923e-09, 1.527953344000000051e-09, 1.515954856000000086e-09, 1.531955125000000050e-09, 1.419959157000000076e-09
1.635928172999999901e-09, 1.487935423999999977e-09, 1.471937023999999922e-09, 1.511937501999999969e-09, 1.483939003000000073e-09, 1.395944162999999995e-09, 1.503940723000000015e-09, 1.447943682000000010e-09, 1.399946543999999979e-09, 1.523942557999999951e-09, 1.391949344000000072e-09, 1.555944565000000075e-09, 1.411950292000000008e-09, 1.647943270000000089e-09, 1.579946361999999912e-09, 1.471950751000000046e-09, 1.507950188000000081e-09, 1.643947538999999950e-09, 1.443954983000000053e-09, 1.423955179999999944e-09, 1.531953865999999963e-09, 1.503954933999999979e-09, 1.435957793999999926e-09, 1.407959806999999911e-09
... 140 more rows
